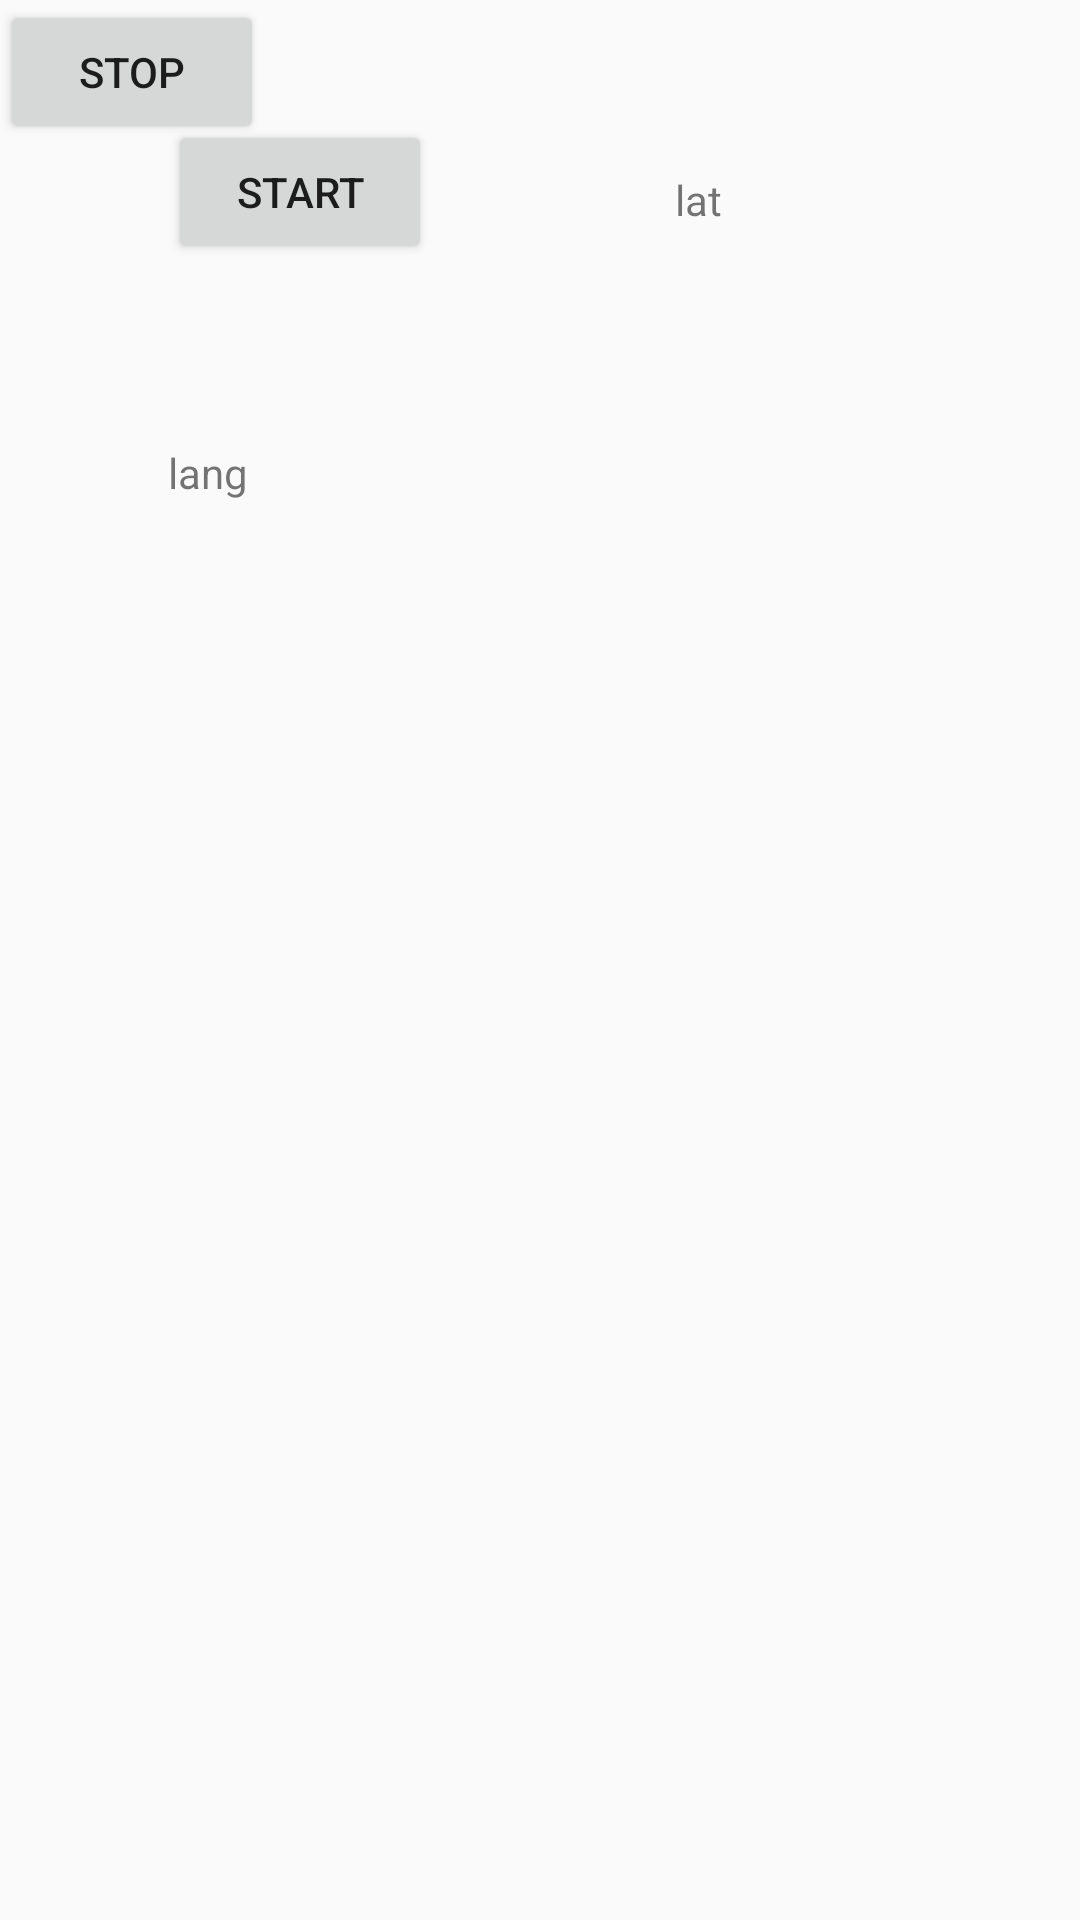

Produce the Android XML layout that renders to this screen, including the resource entries it uses.
<!-- AndroidManifest.xml: application theme AppTheme -->
<!-- res/layout/activity_get_location.xml -->
<?xml version="1.0" encoding="utf-8"?>
<android.support.constraint.ConstraintLayout xmlns:android="http://schemas.android.com/apk/res/android"
    xmlns:app="http://schemas.android.com/apk/res-auto"
    xmlns:tools="http://schemas.android.com/tools"
    android:layout_width="match_parent"
    android:layout_height="match_parent"
    tools:context=".GetLocation">

    <TextView
        android:id="@+id/txt_lang"
        android:layout_width="wrap_content"
        android:layout_height="wrap_content"
        android:layout_marginStart="56dp"
        android:layout_marginLeft="56dp"
        android:layout_marginTop="60dp"
        android:text="lang"
        app:layout_constraintStart_toStartOf="parent"
        app:layout_constraintTop_toBottomOf="@+id/btn_start" />

    <TextView
        android:id="@+id/txt_lat"
        android:layout_width="wrap_content"
        android:layout_height="wrap_content"
        android:layout_marginBottom="564dp"
        android:text="lat"
        app:layout_constraintBottom_toBottomOf="parent"
        app:layout_constraintEnd_toEndOf="parent"
        app:layout_constraintHorizontal_bias="0.544"
        app:layout_constraintStart_toEndOf="@+id/txt_lang" />

    <Button
        android:id="@+id/btn_start"
        android:layout_width="wrap_content"
        android:layout_height="wrap_content"
        android:layout_marginStart="56dp"
        android:layout_marginLeft="56dp"
        android:layout_marginTop="40dp"
        android:text="Start"
        app:layout_constraintStart_toStartOf="parent"
        app:layout_constraintTop_toTopOf="parent" />

    <Button
        android:id="@+id/btn_end"
        android:layout_width="wrap_content"
        android:layout_height="wrap_content"
        android:text="Stop"
        tools:layout_editor_absoluteX="242dp"
        tools:layout_editor_absoluteY="40dp" />
</android.support.constraint.ConstraintLayout>
<!-- resources referenced by this layout -->
<resources>
  <style name="AppTheme" parent="Theme.AppCompat.Light.DarkActionBar">
          
          <item name="colorPrimary">@color/colorPrimary</item>
          <item name="colorPrimaryDark">@color/colorPrimaryDark</item>
          <item name="colorAccent">@color/colorAccent</item>
  
          <item name="windowActionBar">true</item>
          <item name="windowNoTitle">false</item>
          <item name="android:windowFullscreen">false</item>
      </style>
  <color name="colorPrimary">#008577</color>
  <color name="colorPrimaryDark">#00574B</color>
  <color name="colorAccent">#D81B60</color>
</resources>
